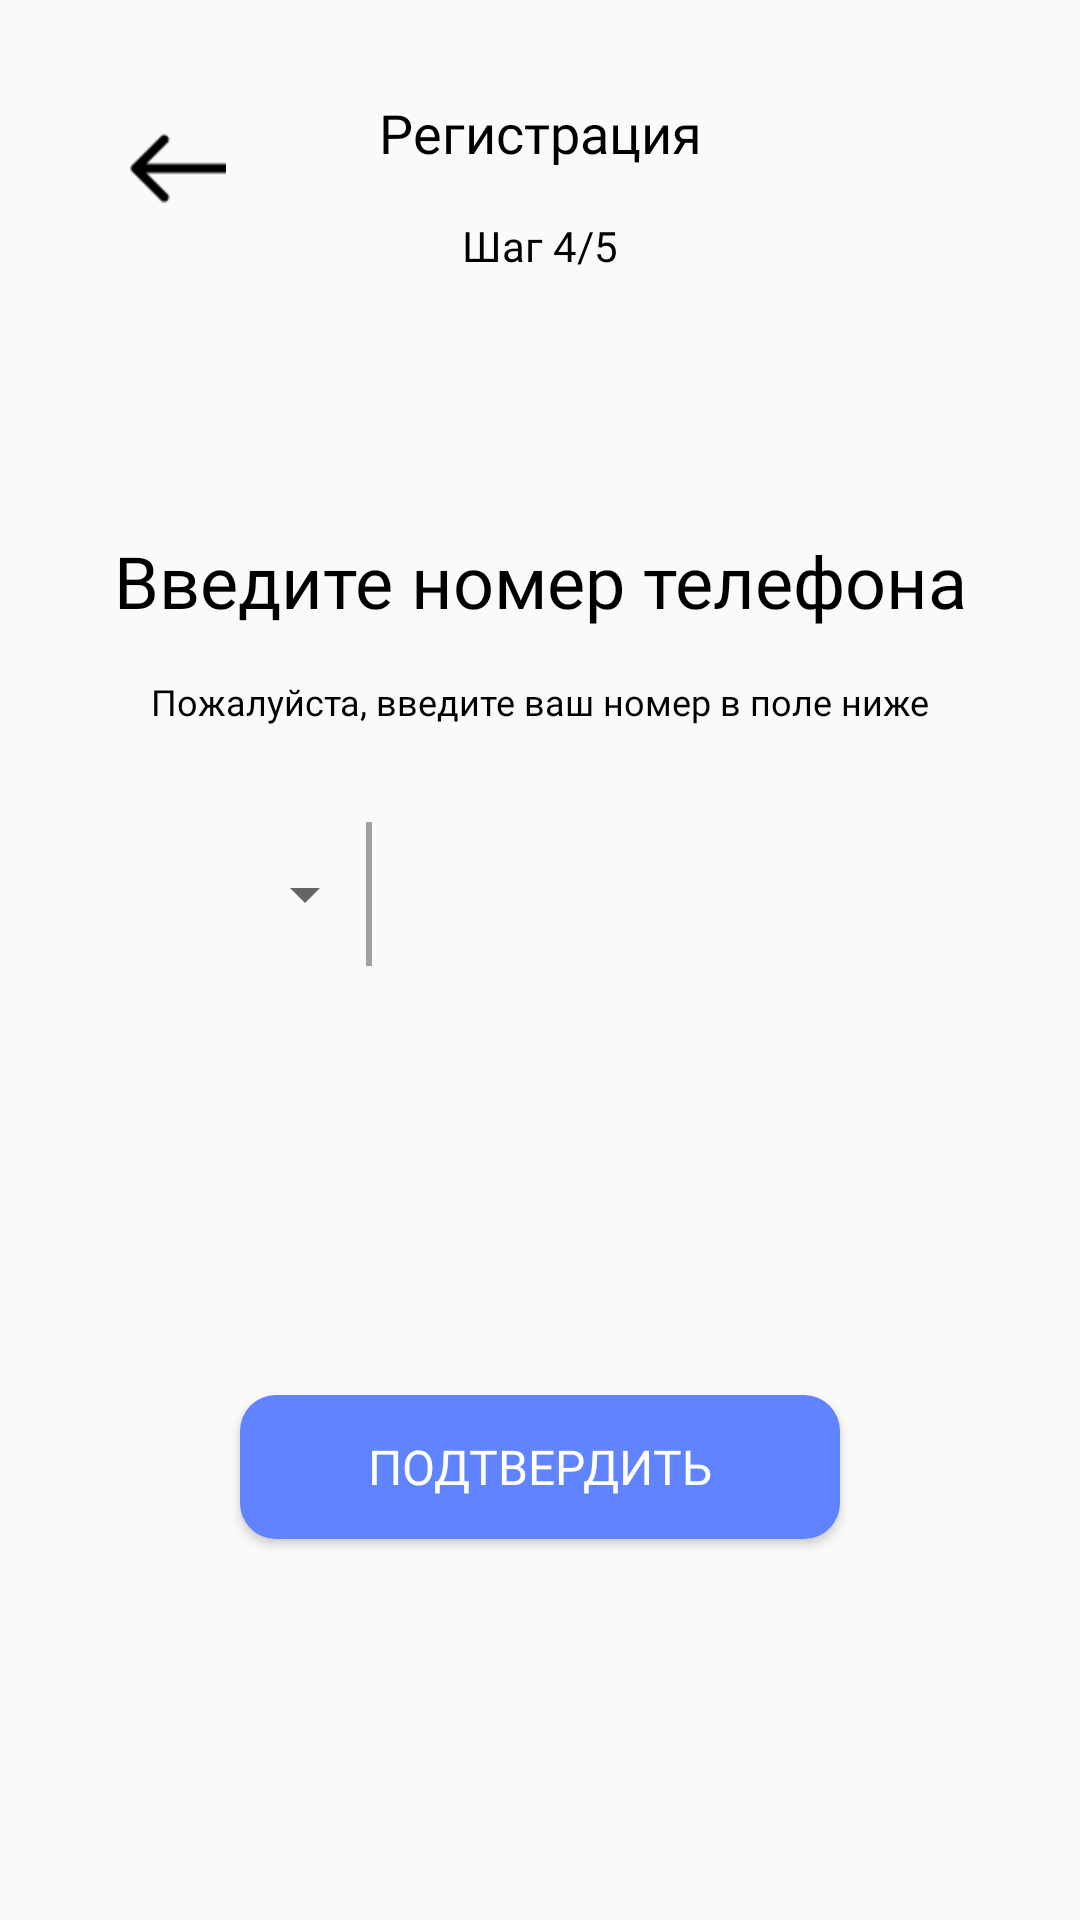

Write the Android layout XML for this screen, with the resource values it uses.
<!-- AndroidManifest.xml: application theme Theme.LogisticsApp -->
<!-- res/layout/activity_reg_phone.xml -->
<?xml version="1.0" encoding="utf-8"?>
<androidx.constraintlayout.widget.ConstraintLayout xmlns:android="http://schemas.android.com/apk/res/android"
    xmlns:app="http://schemas.android.com/apk/res-auto"
    xmlns:tools="http://schemas.android.com/tools"
    android:layout_width="match_parent"
    android:layout_height="match_parent"
    tools:context=".RegPhoneActivity">

    <TextView
        android:id="@+id/phone_title"
        android:layout_width="wrap_content"
        android:layout_height="wrap_content"
        android:layout_marginTop="32dp"
        android:text="@string/registration"
        android:textColor="@color/black"
        android:fontFamily="@font/ibm_plex_sans_bold"
        android:textSize="18sp"
        app:layout_constraintEnd_toEndOf="parent"
        app:layout_constraintStart_toStartOf="parent"
        app:layout_constraintTop_toTopOf="parent" />

    <TextView
        android:id="@+id/phone_stepText"
        android:layout_width="wrap_content"
        android:layout_height="wrap_content"
        android:layout_marginTop="16dp"
        android:text="Шаг 4/5"
        android:textColor="@color/black"
        android:fontFamily="@font/ibm_plex_sans"
        android:textSize="14sp"
        app:layout_constraintEnd_toEndOf="parent"
        app:layout_constraintStart_toStartOf="parent"
        app:layout_constraintTop_toBottomOf="@+id/phone_title" />

    <TextView
        android:id="@+id/phone_enterInfo"
        android:layout_width="0dp"
        android:layout_height="wrap_content"
        android:layout_marginStart="32dp"
        android:layout_marginTop="86dp"
        android:layout_marginEnd="32dp"
        android:fontFamily="@font/ibm_plex_sans_bold"
        android:text="@string/enter_phone"
        android:gravity="center"
        android:textColor="@color/black"
        android:textSize="24sp"
        app:layout_constraintEnd_toEndOf="parent"
        app:layout_constraintStart_toStartOf="parent"
        app:layout_constraintTop_toBottomOf="@+id/phone_stepText" />

    <TextView
        android:id="@+id/phone_sunInfo"
        android:layout_width="wrap_content"
        android:layout_height="wrap_content"
        android:layout_marginTop="16dp"
        android:text="@string/pls_enter_phone"
        android:textColor="@color/black"
        android:fontFamily="@font/ibm_plex_sans"
        android:textSize="12sp"
        app:layout_constraintEnd_toEndOf="parent"
        app:layout_constraintStart_toStartOf="parent"
        app:layout_constraintTop_toBottomOf="@+id/phone_enterInfo" />

    <EditText
        android:id="@+id/phone_innEditText"
        android:layout_width="0dp"
        android:layout_height="48dp"
        android:layout_marginStart="32dp"
        android:layout_marginTop="32dp"
        android:layout_marginEnd="32dp"
        android:background="@drawable/rounded_background"
        android:ems="10"
        android:inputType="number"
        android:paddingLeft="100dp"
        app:layout_constraintEnd_toEndOf="parent"
        app:layout_constraintHorizontal_bias="0.0"
        app:layout_constraintStart_toStartOf="parent"
        app:layout_constraintTop_toBottomOf="@+id/phone_sunInfo"
        tools:ignore="SpeakableTextPresentCheck" />

    <Button
        android:id="@+id/phone_nextButton"
        android:layout_width="200dp"
        android:layout_height="wrap_content"
        android:layout_marginTop="32dp"
        android:layout_marginBottom="16dp"
        android:background="@drawable/rounded_button"
        android:fontFamily="@font/ibm_plex_sans_semibold"
        android:text="@string/confirm"
        android:textColor="@color/white"
        android:textSize="16sp"
        app:layout_constraintBottom_toBottomOf="parent"
        app:layout_constraintEnd_toEndOf="parent"
        app:layout_constraintStart_toStartOf="parent"
        app:layout_constraintTop_toBottomOf="@+id/phone_innEditText" />

    <ImageButton
        android:id="@+id/phone_backButton"
        android:layout_width="32dp"
        android:layout_height="32dp"
        android:layout_marginTop="8dp"
        android:layout_marginEnd="8dp"
        android:background="@android:color/transparent"
        android:contentDescription="@string/exit"
        android:scaleType="centerInside"
        app:layout_constraintEnd_toStartOf="@+id/phone_title"
        app:layout_constraintStart_toStartOf="parent"
        app:layout_constraintTop_toTopOf="@+id/phone_title"
        app:srcCompat="@drawable/go_back"
        tools:ignore="TouchTargetSizeCheck" />

    <View
        android:id="@+id/phone_viewLine"
        android:layout_width="2dp"
        android:layout_height="0dp"
        android:layout_marginStart="90dp"
        android:background="@color/subText"
        app:layout_constraintBottom_toBottomOf="@+id/phone_innEditText"
        app:layout_constraintStart_toStartOf="@+id/phone_innEditText"
        app:layout_constraintTop_toTopOf="@+id/phone_innEditText" />

    <Spinner
        android:id="@+id/phone_spinnerCode"
        android:layout_width="0dp"
        android:layout_height="48dp"
        android:layout_marginStart="8dp"
        android:layout_marginEnd="-4dp"
        android:paddingRight="-24dp"
        app:layout_constraintBottom_toBottomOf="@+id/phone_innEditText"
        app:layout_constraintEnd_toStartOf="@+id/phone_viewLine"
        app:layout_constraintStart_toStartOf="@+id/phone_innEditText"
        app:layout_constraintTop_toTopOf="@+id/phone_innEditText" />

    <Spinner
        android:id="@+id/phone_spinner"
        android:layout_width="0dp"
        android:layout_height="48dp"
        android:layout_marginTop="24dp"
        android:textAlignment="center"
        android:fontFamily="@font/ibm_plex_sans_semibold"
        android:text="@string/confirm"
        android:textSize="16sp"
        android:background="@drawable/rounded_background"
        app:layout_constraintEnd_toEndOf="@+id/phone_innEditText"
        app:layout_constraintStart_toStartOf="@+id/phone_innEditText"
        app:layout_constraintTop_toBottomOf="@+id/phone_innEditText" />

</androidx.constraintlayout.widget.ConstraintLayout>
<!-- resources referenced by this layout -->
<resources>
  <color name="black">#FF000000</color>
  <color name="subText">#A1A1A1</color>
  <color name="white">#FFFFFFFF</color>
  <!-- drawable go_back: png bitmap (drawable, 325 bytes) -->
  <!-- drawable rounded_button (drawable) -->
  <?xml version="1.0" encoding="utf-8"?>
  <shape xmlns:android="http://schemas.android.com/apk/res/android">
      <solid android:color="@color/blueApp" />
      <corners android:radius="12dp" />
  </shape>
  <string name="confirm">Подтвердить</string>
  <string name="enter_phone">Введите номер телефона</string>
  <string name="exit">Выйти</string>
  <string name="pls_enter_phone">Пожалуйста, введите ваш номер в поле ниже</string>
  <string name="registration">Регистрация</string>
  <style name="Theme.LogisticsApp" parent="Base.Theme.LogisticsApp" />
  <color name="blueApp">#6083FF</color>
  <style name="Base.Theme.LogisticsApp" parent="Theme.AppCompat.Light.NoActionBar">
          
          <item name="android:statusBarColor" tools:targetApi="1">@color/blueApp</item>
          
      </style>
</resources>
